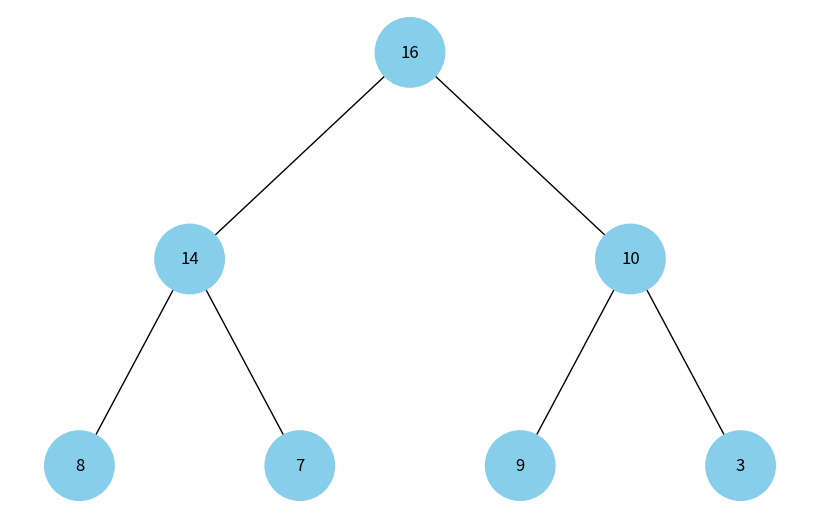

This figure's Python source:
import uuid
import networkx as nx
import matplotlib.pyplot as plt

class Node:
    def __init__(self, key, color="skyblue"):
        self.left = None
        self.right = None
        self.val = key
        self.color = color  # Додатковий аргумент для зберігання кольору вузла
        self.id = str(uuid.uuid4())  # Унікальний ідентифікатор для кожного вузла

def add_edges(heap_graph, node, pos, x=0, y=0, layer=1):
    if node is not None:
        heap_graph.add_node(node.id, color=node.color, label=node.val)  # Використання id та збереження значення вузла
        if node.left:
            heap_graph.add_edge(node.id, node.left.id)
            l = x - 1 / 2 ** layer
            pos[node.left.id] = (l, y - 1)
            l = add_edges(heap_graph, node.left, pos, x=l, y=y - 1, layer=layer + 1)
        if node.right:
            heap_graph.add_edge(node.id, node.right.id)
            r = x + 1 / 2 ** layer
            pos[node.right.id] = (r, y - 1)
            r = add_edges(heap_graph, node.right, pos, x=r, y=y - 1, layer=layer + 1)
    return heap_graph

def draw_heap(heap_root):
    heap = nx.DiGraph()
    pos = {heap_root.id: (0, 0)}
    heap = add_edges(heap, heap_root, pos)

    colors = [node[1]['color'] for node in heap.nodes(data=True)]
    labels = {node[0]: node[1]['label'] for node in heap.nodes(data=True)}  # Використовуйте значення вузла для міток

    plt.figure(figsize=(8, 5))
    nx.draw(heap, pos=pos, labels=labels, arrows=False, node_size=2500, node_color=colors)
    plt.show()

# Приклад використання
if __name__ == "__main__":
    heap_root = Node(16)
    heap_root.left = Node(14)
    heap_root.right = Node(10)
    heap_root.left.left = Node(8)
    heap_root.left.right = Node(7)
    heap_root.right.left = Node(9)
    heap_root.right.right = Node(3)

    # Відображення бінарної купи
    draw_heap(heap_root)
